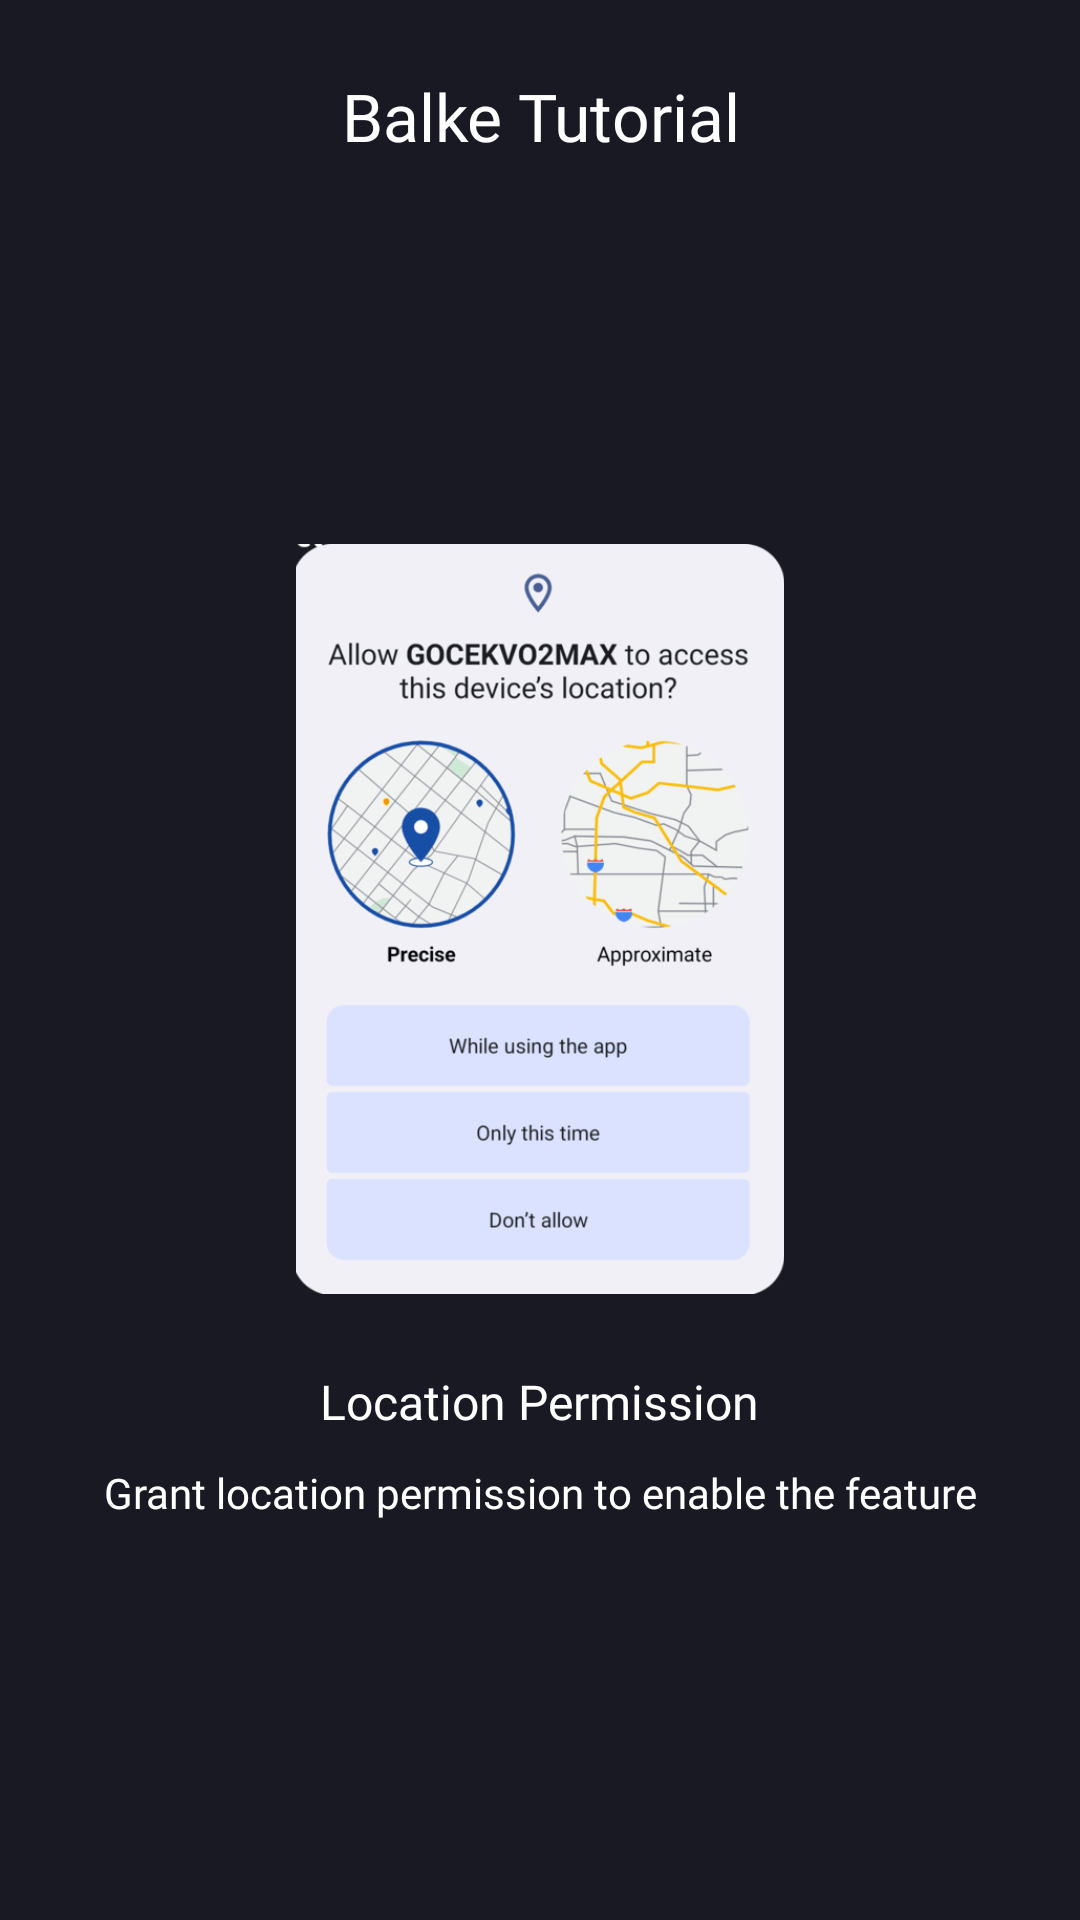

Here is an Android app screen rendered from its layout file. Give the layout XML and the strings, colors and styles it references.
<!-- AndroidManifest.xml: application theme Theme.GoCekVO2MAX -->
<!-- res/layout/tutorial_balke_3.xml -->
<?xml version="1.0" encoding="utf-8"?>
<LinearLayout xmlns:android="http://schemas.android.com/apk/res/android"
    xmlns:app="http://schemas.android.com/apk/res-auto"
    xmlns:tools="http://schemas.android.com/tools"
    android:layout_width="match_parent"
    android:layout_height="match_parent"
    android:orientation="vertical">

    <com.google.android.material.appbar.AppBarLayout
        android:layout_width="match_parent"
        android:layout_height="wrap_content"
        android:background="@color/dark_gray"
        android:elevation="0dp"
        android:paddingHorizontal="18dp"
        android:paddingTop="24dp"
        app:layout_constraintEnd_toEndOf="parent"
        app:layout_constraintStart_toStartOf="parent"
        app:layout_constraintTop_toTopOf="parent">

        <TextView
            android:layout_width="match_parent"
            android:layout_height="wrap_content"
            android:fontFamily="@font/leaguespartan_semibold"
            android:text="@string/balke_tutorial"
            android:textAlignment="center"
            android:textColor="@color/white"
            android:textSize="22sp" />

    </com.google.android.material.appbar.AppBarLayout>

    <androidx.constraintlayout.widget.ConstraintLayout
        android:layout_width="match_parent"
        android:layout_height="match_parent"
        android:background="@color/dark_gray"
        android:orientation="vertical">

        <LinearLayout
            android:layout_width="match_parent"
            android:layout_height="match_parent"
            android:background="@color/dark_gray"
            android:gravity="center"
            android:orientation="vertical"
            android:padding="20dp"
            app:layout_constraintBottom_toBottomOf="parent"
            app:layout_constraintEnd_toEndOf="parent"
            app:layout_constraintStart_toStartOf="parent"
            app:layout_constraintTop_toTopOf="parent"
            tools:context=".tutorial.balke.slider.BTutorialFragment">

            <ImageView
                android:id="@+id/imageView2"
                android:layout_width="250dp"
                android:layout_height="250dp"
                android:layout_marginBottom="20dp"
                android:src="@drawable/location_permission"
                app:layout_constraintEnd_toEndOf="parent"
                app:layout_constraintStart_toStartOf="parent"
                app:layout_constraintTop_toTopOf="parent" />

            <TextView
                android:id="@+id/textView"
                android:layout_width="wrap_content"
                android:layout_height="wrap_content"
                android:layout_marginVertical="5dp"
                android:drawablePadding="10dp"
                android:fontFamily="@font/leaguespartan_semibold"
                android:text="@string/location_permission"
                android:textColor="@color/white"
                android:textSize="16sp"
                app:layout_constraintEnd_toEndOf="parent"
                app:layout_constraintStart_toStartOf="parent"
                app:layout_constraintTop_toBottomOf="@+id/imageView2" />

            <TextView
                android:layout_width="match_parent"
                android:layout_height="wrap_content"
                android:layout_marginVertical="5dp"
                android:fontFamily="@font/leaguespartan_regular"
                android:text="@string/grant_location_permission_to_enable_the_feature"
                android:textAlignment="center"
                android:textColor="@color/white"
                android:textSize="14sp"
                app:layout_constraintEnd_toEndOf="parent"
                app:layout_constraintStart_toStartOf="parent"
                app:layout_constraintTop_toBottomOf="@+id/textView" />

        </LinearLayout>

        <ImageView
            android:id="@+id/imageView3"
            android:layout_width="wrap_content"
            android:layout_height="wrap_content"
            android:layout_margin="20dp"
            android:src="@drawable/ic_forward"
            app:layout_constraintBottom_toBottomOf="parent"
            app:layout_constraintEnd_toEndOf="parent" />

        <ImageView
            android:layout_width="wrap_content"
            android:layout_height="wrap_content"
            android:layout_marginBottom="20dp"
            android:src="@drawable/ic_forward"
            app:layout_constraintBottom_toBottomOf="parent"
            app:layout_constraintEnd_toStartOf="@+id/imageView3" />

    </androidx.constraintlayout.widget.ConstraintLayout>

</LinearLayout>
<!-- resources referenced by this layout -->
<resources>
  <color name="dark_gray">#191923</color>
  <color name="white">#FFFFFFFF</color>
  <!-- drawable location_permission: png bitmap (drawable, 28395 bytes) -->
  <string name="balke_tutorial">Balke Tutorial</string>
  <string name="grant_location_permission_to_enable_the_feature">Grant location permission to enable the feature</string>
  <string name="location_permission">Location Permission</string>
  <style name="Theme.GoCekVO2MAX" parent="Base.Theme.GoCekVO2MAX">
          <item name="android:textColorPrimary">@color/white</item>
      </style>
  <style name="Base.Theme.GoCekVO2MAX" parent="Theme.Material3.DayNight.NoActionBar">
          
          
      </style>
</resources>
